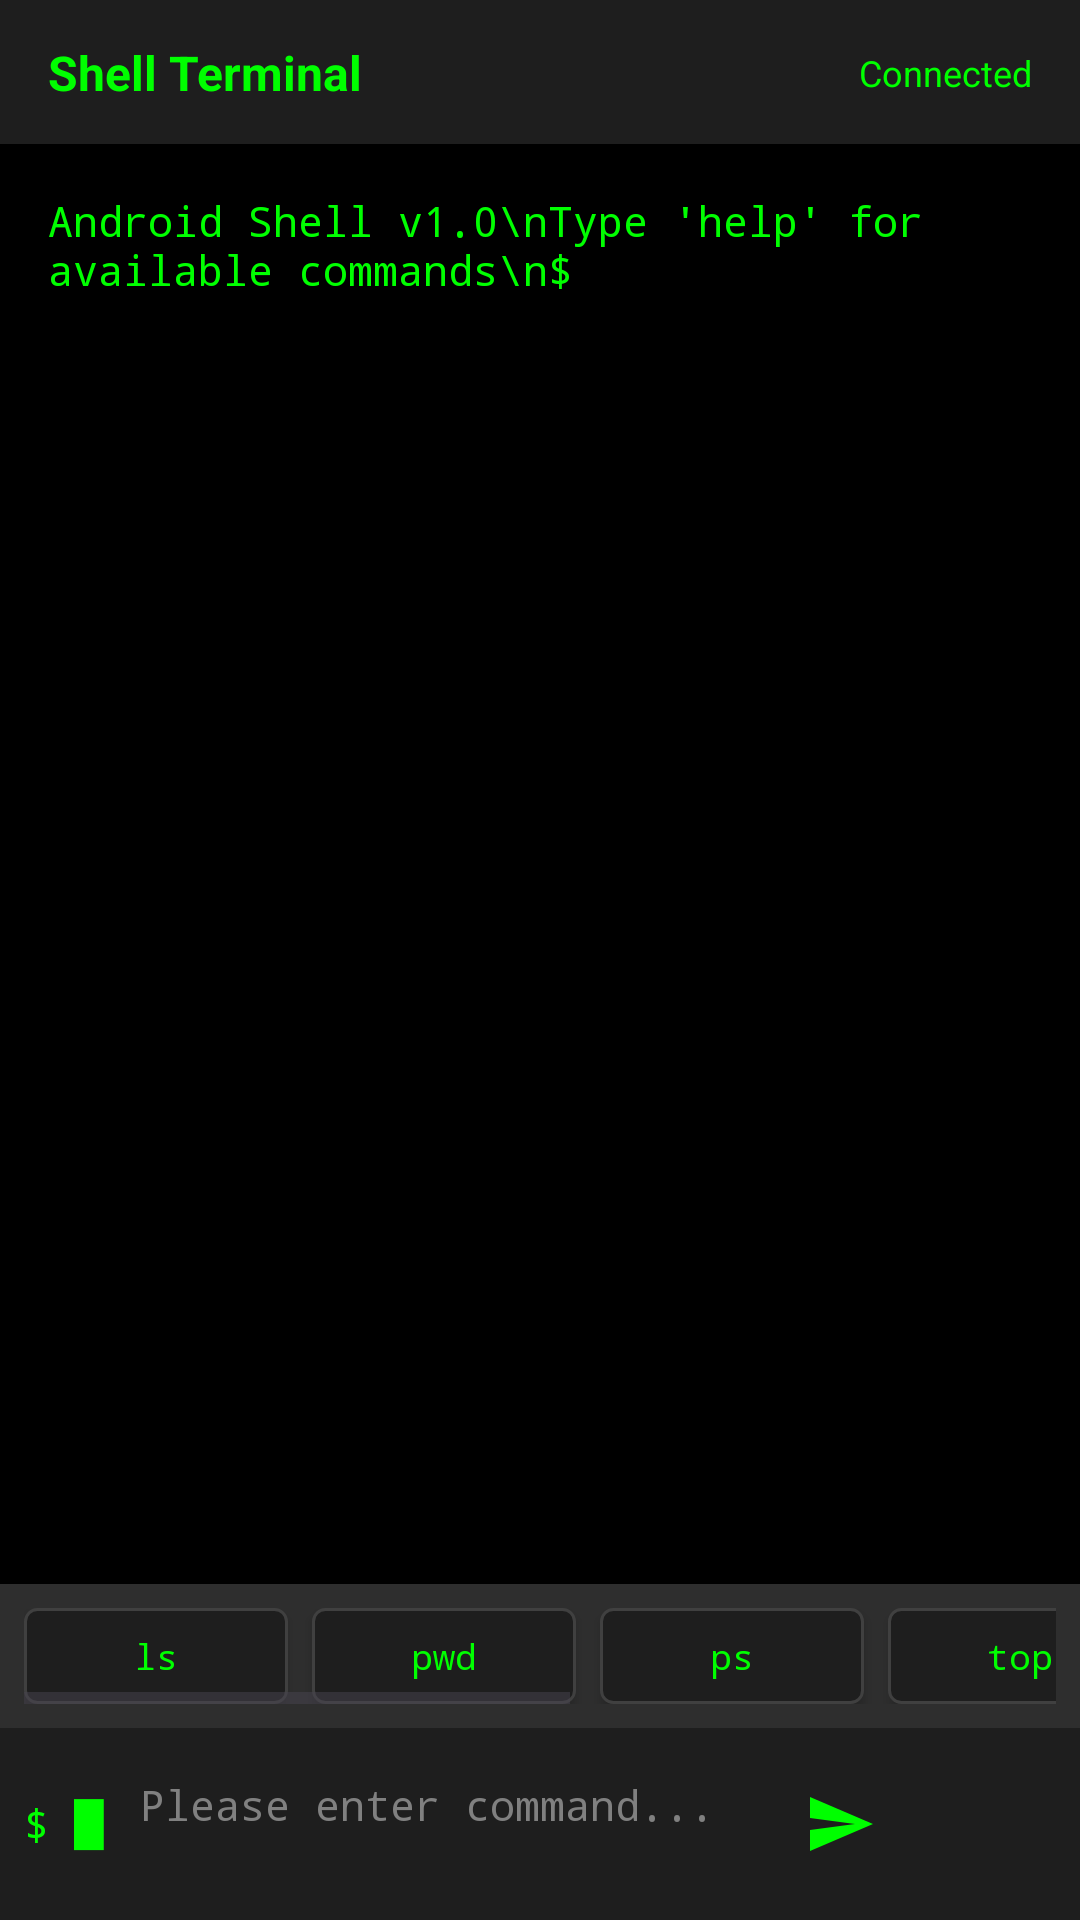

Produce the Android XML layout that renders to this screen, including the resource entries it uses.
<!-- AndroidManifest.xml: application theme Theme.MonitoringApp -->
<!-- res/layout/activity_shell.xml -->
<?xml version="1.0" encoding="utf-8"?>
<androidx.constraintlayout.widget.ConstraintLayout xmlns:android="http://schemas.android.com/apk/res/android"
    xmlns:app="http://schemas.android.com/apk/res-auto"
    xmlns:tools="http://schemas.android.com/tools"
    android:layout_width="match_parent"
    android:layout_height="match_parent"
    android:background="#FF000000">

    <androidx.constraintlayout.widget.ConstraintLayout
        android:id="@+id/titleBar"
        android:layout_width="match_parent"
        android:layout_height="48dp"
        android:background="#FF1E1E1E"
        app:layout_constraintTop_toTopOf="parent">

        <TextView
            android:id="@+id/tvShellTitle"
            android:layout_width="wrap_content"
            android:layout_height="wrap_content"
            android:layout_marginStart="16dp"
            android:text="Shell Terminal"
            android:textColor="#FF00FF00"
            android:textSize="16sp"
            android:textStyle="bold"
            app:layout_constraintBottom_toBottomOf="parent"
            app:layout_constraintStart_toStartOf="parent"
            app:layout_constraintTop_toTopOf="parent" />

        <TextView
            android:id="@+id/tvConnectionStatus"
            android:layout_width="wrap_content"
            android:layout_height="wrap_content"
            android:layout_marginEnd="16dp"
            android:text="Connected"
            android:textColor="#FF00FF00"
            android:textSize="12sp"
            app:layout_constraintBottom_toBottomOf="parent"
            app:layout_constraintEnd_toEndOf="parent"
            app:layout_constraintTop_toTopOf="parent" />

    </androidx.constraintlayout.widget.ConstraintLayout>

    <HorizontalScrollView
        android:id="@+id/scrollViewShortcuts"
        android:layout_width="match_parent"
        android:layout_height="wrap_content"
        android:background="#FF2E2E2E"
        android:padding="8dp"
        app:layout_constraintBottom_toTopOf="@+id/inputContainer"
        app:layout_constraintEnd_toEndOf="parent"
        app:layout_constraintStart_toStartOf="parent">

        <LinearLayout
            android:layout_width="wrap_content"
            android:layout_height="wrap_content"
            android:orientation="horizontal">

            <Button
                android:id="@+id/btnLs"
                style="@style/ShellShortcutButton"
                android:text="ls" />

            <Button
                android:id="@+id/btnPwd"
                style="@style/ShellShortcutButton"
                android:text="pwd" />

            <Button
                android:id="@+id/btnPs"
                style="@style/ShellShortcutButton"
                android:text="ps" />

            <Button
                android:id="@+id/btnTop"
                style="@style/ShellShortcutButton"
                android:text="top" />

            <Button
                android:id="@+id/btnDf"
                style="@style/ShellShortcutButton"
                android:text="df -h" />

            <Button
                android:id="@+id/btnNetstat"
                style="@style/ShellShortcutButton"
                android:text="netstat" />

            <Button
                android:id="@+id/btnLogcat"
                style="@style/ShellShortcutButton"
                android:text="logcat" />

        </LinearLayout>

    </HorizontalScrollView>

    <LinearLayout
        android:id="@+id/inputContainer"
        android:layout_width="match_parent"
        android:layout_height="wrap_content"
        android:background="#FF1E1E1E"
        android:orientation="horizontal"
        android:padding="8dp"
        app:layout_constraintBottom_toBottomOf="parent">

        <TextView
            android:id="@+id/tvPrompt"
            android:layout_width="wrap_content"
            android:layout_height="wrap_content"
            android:layout_gravity="center_vertical"
            android:fontFamily="monospace"
            android:text="$ "
            android:textColor="#FF00FF00"
            android:textSize="14sp" />

        <TextView
            android:id="@+id/tvCursor"
            android:layout_width="wrap_content"
            android:layout_height="wrap_content"
            android:layout_gravity="center_vertical"
            android:fontFamily="monospace"
            android:text="█"
            android:textColor="#FF00FF00"
            android:textSize="14sp"
            android:layout_marginEnd="4dp" />

        <EditText
            android:id="@+id/etShellInput"
            android:layout_width="0dp"
            android:layout_height="wrap_content"
            android:layout_weight="1"
            android:background="@android:color/transparent"
            android:fontFamily="monospace"
            android:hint="Please enter command..."
            android:imeOptions="actionSend"
            android:inputType="textNoSuggestions"
            android:maxLines="1"
            android:padding="8dp"
            android:textColor="#FF00FF00"
            android:textColorHint="#FF808080"
            android:textSize="14sp"
            tools:ignore="Autofill" />

        <ImageButton
            android:id="@+id/btnSend"
            android:layout_width="48dp"
            android:layout_height="48dp"
            android:layout_gravity="center_vertical"
            android:background="?android:attr/selectableItemBackgroundBorderless"
            android:contentDescription="send command"
            android:src="@drawable/ic_send"
            app:tint="#FF00FF00" />

        <ImageButton
            android:id="@+id/btnClear"
            android:layout_width="48dp"
            android:layout_height="48dp"
            android:layout_gravity="center_vertical"
            android:background="?android:attr/selectableItemBackgroundBorderless"
            android:contentDescription="clear"
            android:src="@drawable/ic_clear"
            app:tint="#FF00FF00" />

    </LinearLayout>

    <ScrollView
        android:id="@+id/scrollViewOutput"
        android:layout_width="match_parent"
        android:layout_height="0dp"
        android:background="#FF000000"
        android:scrollbars="vertical"
        app:layout_constraintBottom_toTopOf="@+id/scrollViewShortcuts"
        app:layout_constraintEnd_toEndOf="parent"
        app:layout_constraintStart_toStartOf="parent"
        app:layout_constraintTop_toBottomOf="@+id/titleBar">

        <LinearLayout
            android:layout_width="match_parent"
            android:layout_height="wrap_content"
            android:orientation="horizontal"
            android:padding="16dp">

            <TextView
                android:id="@+id/tvShellOutput"
                android:layout_width="wrap_content"
                android:layout_height="wrap_content"
                android:fontFamily="monospace"
                android:text="Android Shell v1.0\nType 'help' for available commands\n$ "
                android:textColor="#FF00FF00"
                android:textSize="14sp"
                tools:text="$ ls -la\ntotal 12\ndrwxr-xr-x 3 shell shell 4096 Jan 01 12:00 .\ndrwxr-xr-x 3 shell shell 4096 Jan 01 12:00 ..\n$ " />

            <TextView
                android:id="@+id/tvOutputCursor"
                android:layout_width="wrap_content"
                android:layout_height="wrap_content"
                android:fontFamily="monospace"
                android:text="█"
                android:textColor="#FF00FF00"
                android:textSize="14sp" />

        </LinearLayout>

    </ScrollView>

</androidx.constraintlayout.widget.ConstraintLayout>
<!-- resources referenced by this layout -->
<resources>
  <!-- drawable ic_send (drawable) -->
  <vector xmlns:android="http://schemas.android.com/apk/res/android"
      android:width="24dp"
      android:height="24dp"
      android:viewportWidth="24"
      android:viewportHeight="24">
      <path
          android:fillColor="#FF000000"
          android:pathData="M2,21l21,-9L2,3v7l15,2 -15,2v7z"/>
  </vector>
  <style name="ShellShortcutButton">
          <item name="android:layout_width">wrap_content</item>
          <item name="android:layout_height">32dp</item>
          <item name="android:layout_marginEnd">8dp</item>
          <item name="android:background">@drawable/bg_shell_button</item>
          <item name="android:textColor">#FF00FF00</item>
          <item name="android:textSize">12sp</item>
          <item name="android:fontFamily">monospace</item>
          <item name="android:paddingStart">12dp</item>
          <item name="android:paddingEnd">12dp</item>
          <item name="android:textAllCaps">false</item>
      </style>
  <style name="Theme.MonitoringApp" parent="Base.Theme.MonitoringApp" />
  <!-- drawable bg_shell_button (drawable) -->
  <?xml version="1.0" encoding="utf-8"?>
  <selector xmlns:android="http://schemas.android.com/apk/res/android">
      <item android:state_pressed="true">
          <shape android:shape="rectangle">
              <solid android:color="#FF404040" />
              <corners android:radius="4dp" />
              <stroke android:width="1dp" android:color="#FF00FF00" />
          </shape>
      </item>
      <item>
          <shape android:shape="rectangle">
              <solid android:color="#FF1E1E1E" />
              <corners android:radius="4dp" />
              <stroke android:width="1dp" android:color="#FF404040" />
          </shape>
      </item>
  </selector>
  <style name="Base.Theme.MonitoringApp" parent="Theme.Material3.DayNight.NoActionBar">
          
          
      </style>
</resources>
